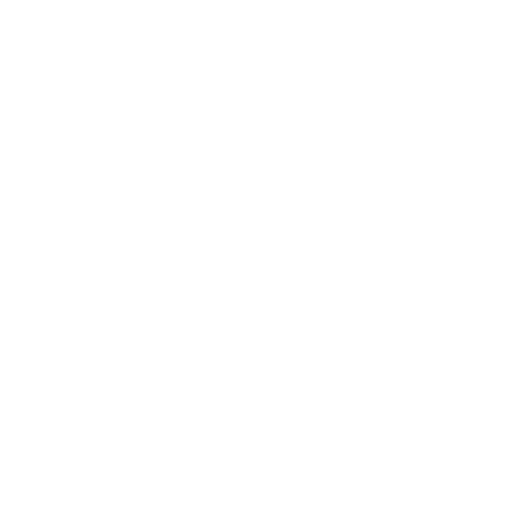
t = 0.00 s
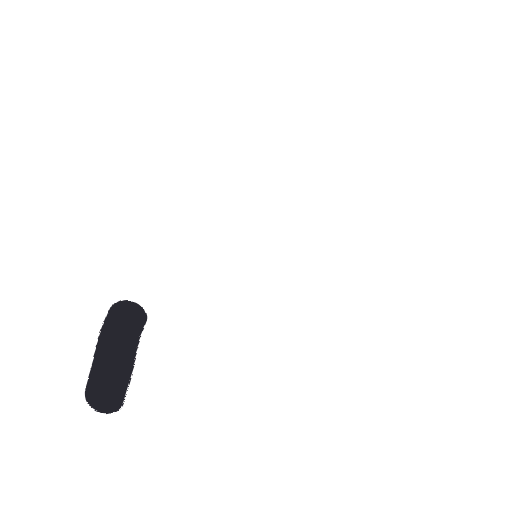
t = 0.17 s
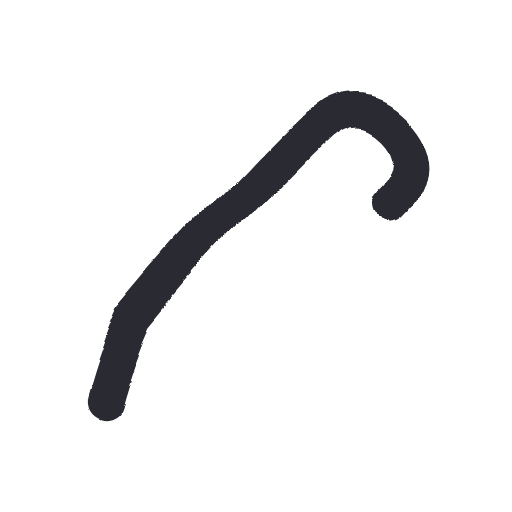
t = 0.34 s
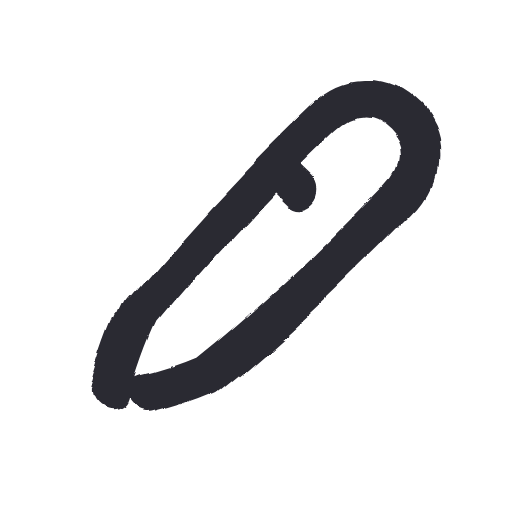
t = 0.52 s
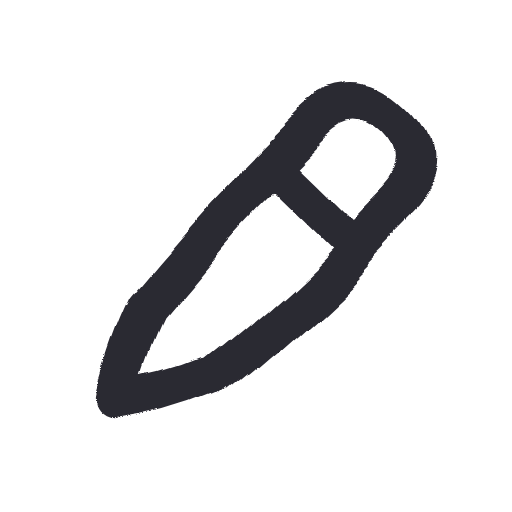
t = 0.69 s
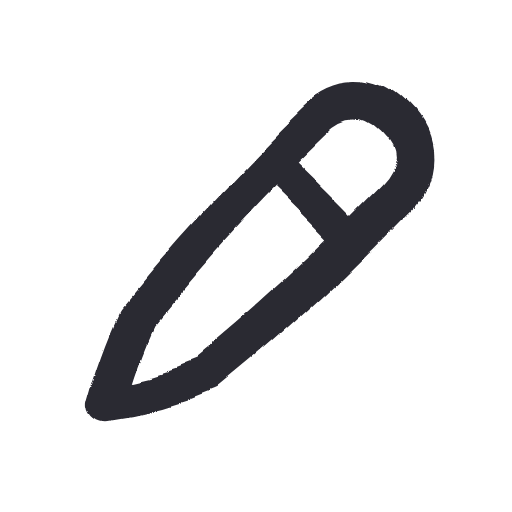
t = 0.86 s

The animated SVG that drew these frames (rendered in a browser with its animation timeline set to each time). Animation: 1 SMIL element (animate=1), 1 CSS @keyframes rule; one cycle of 0.86 s, repeats indefinitely.

<svg xmlns="http://www.w3.org/2000/svg" width="96" height="96" viewBox="0 0 48 48">
  <style>
    path {
      fill: none; stroke: #2b2a33; stroke-width: 3.4;
      stroke-linecap: round; stroke-linejoin: round;
      animation-name: draw;
      animation-timing-function: cubic-bezier(.65,.05,.36,1);
      animation-fill-mode: backwards;
    }
    /* drawn is the resting state; the animation hides the ink and puts it
       back, so a still render shows the finished icon, not nothing */
    @keyframes draw {
      /* hidden only in the from-frame: fill-mode backwards makes that cover the
         delay, so a staggered row never sits showing the dot a round line-cap
         paints at dashoffset 1 */
      from { stroke-dasharray: 1; stroke-dashoffset: 1; visibility: hidden }
      1% { visibility: visible }
      to { stroke-dasharray: 1; stroke-dashoffset: 0 }
    }
    @media (prefers-reduced-motion: reduce) { path { animation: none } }
  </style>
  <filter id="boil" x="-30%" y="-30%" width="160%" height="160%">
    <feTurbulence type="fractalNoise" baseFrequency="0.055" numOctaves="2" seed="1" result="noise">
      <animate attributeName="seed" values="1;2;3;4;5;6" dur="0.86s" repeatCount="indefinite" calcMode="discrete"/>
    </feTurbulence>
    <feDisplacementMap in="SourceGraphic" in2="noise" scale="4" xChannelSelector="R" yChannelSelector="G"/>
  </filter>
  <g filter="url(#boil)">
    <rect width="48" height="48" fill="none"/>
    <path pathLength="1" style="animation-duration:0.64s;animation-delay:0.00s" d="M 10.5 37.5 C 11.3 34.6, 12.2 31.9, 13.4 29.4 C 18.6 23.1, 24.1 17.1, 30 11.5 C 32.4 9.2, 35 9.2, 37.2 11.4 C 39.4 13.6, 39.4 16.2, 37.1 18.6 C 31.5 24.4, 25.6 30, 19.3 35.1 C 16.5 36.3, 13.6 37.1, 10.5 37.5 Z"/>
    <path pathLength="1" style="animation-duration:0.15s;animation-delay:0.45s" d="M 26 15.5 C 28.2 17.6, 30.4 19.7, 32.5 21.9"/>
  </g>
</svg>
